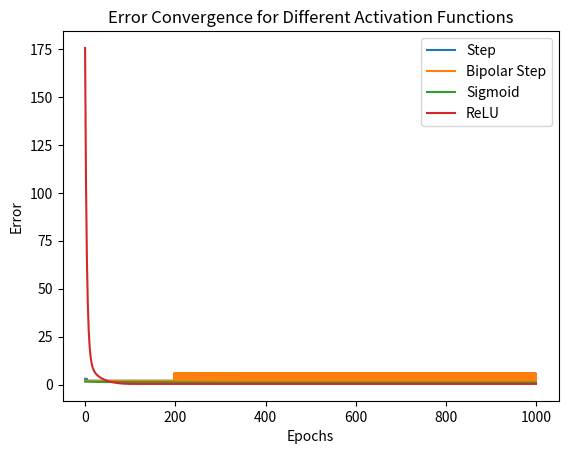

Reproduce this figure in Python.
import numpy as np
import matplotlib.pyplot as plt

# Define the AND gate training data
X = np.array([[0, 0], [0, 1], [1, 0], [1, 1]])
Y = np.array([0, 0, 0, 1])

# Initialize weights and learning rate
W = np.array([10, 0.2])  # Match the input dimensions
learning_rate = 0.05

# Training loop
epochs = 1000
error_history = []

# Define different activation functions
def step_function(x):
    return 1 if x >= 0 else 0

def bipolar_step_function(x):
    if x>0:
        return 1
    elif x==0:
        return 0
    else :
        return -1

def sigmoid_function(x):
    return 1 / (1 + np.exp(-x))

def relu_function(x):
    return x if x>0 else 0

# Create a dictionary to store activation functions
activation_functions = {
    'Step': step_function,
    'Bipolar Step': bipolar_step_function,
    'Sigmoid': sigmoid_function,
    'ReLU': relu_function
}

# Training loop for different activation functions
for activation_name, activation_func in activation_functions.items():
    W = np.array([10, 0.2])  # Reset weights for each activation function
    error_history = []
    
    for epoch in range(epochs):
        total_error = 0
        for i in range(len(X)):
            # Calculate the weighted sum
            weighted_sum = np.dot(X[i], W)
            # Apply the activation function
            output = activation_func(weighted_sum)
            # Calculate the error
            error = Y[i] - output
            total_error += error**2
            # Update weights
            W += learning_rate * error * X[i]
        error_history.append(total_error)
        # Check for convergence
        if total_error <= 0.002:
            break
    
    # Plot the error convergence for each activation function
    plt.plot(range(len(error_history)), error_history, label=activation_name)

# Add labels and legend to the plot
plt.xlabel('Epochs')
plt.ylabel('Error')
plt.title('Error Convergence for Different Activation Functions')
plt.legend()
plt.show()
